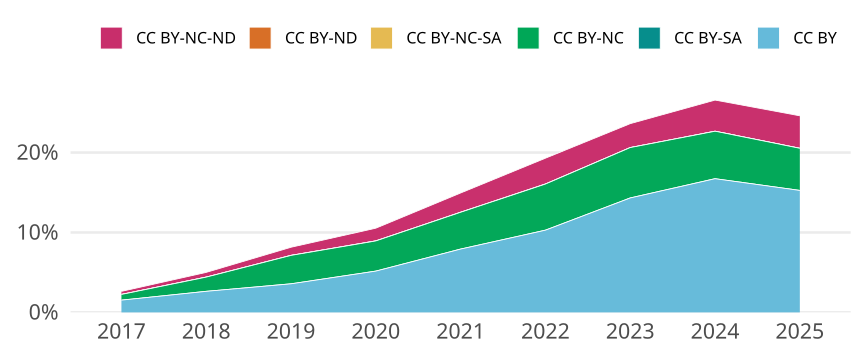

The data file committed next to this chart (first rows):
cr_year, cc, cc_total, jn_all, prop
2017, CC BY, 1040, 67882, 0.01532
2017, CC BY-SA, 0, NA, 0
2017, CC BY-NC, 486, 67882, 0.007159
2017, CC BY-NC-SA, 0, NA, 0
2017, CC BY-ND, 0, NA, 0
2017, CC BY-NC-ND, 260, 67882, 0.00383
2018, CC BY, 1754, 66555, 0.02635
2018, CC BY-SA, 0, NA, 0
2018, CC BY-NC, 1185, 66555, 0.0178
2018, CC BY-NC-SA, 1, 66555, 1.50251671549846e-5
2018, CC BY-ND, 0, NA, 0
2018, CC BY-NC-ND, 394, 66555, 0.00592
2019, CC BY, 1928, 53914, 0.03576
2019, CC BY-SA, 0, NA, 0
2019, CC BY-NC, 1917, 53914, 0.03556
2019, CC BY-NC-SA, 1, 53914, 1.854805801832548e-5
2019, CC BY-ND, 1, 53914, 1.854805801832548e-5
2019, CC BY-NC-ND, 549, 53914, 0.01018
2020, CC BY, 3082, 59662, 0.05166
2020, CC BY-SA, 0, NA, 0
2020, CC BY-NC, 2254, 59662, 0.03778
2020, CC BY-NC-SA, 2, 59662, 3.3522174918708724e-5
2020, CC BY-ND, 0, NA, 0
2020, CC BY-NC-ND, 951, 59662, 0.01594
2021, CC BY, 4436, 55971, 0.07926
2021, CC BY-SA, 0, NA, 0
2021, CC BY-NC, 2577, 55971, 0.04604
2021, CC BY-NC-SA, 2, 55971, 3.573279019492237e-5
2021, CC BY-ND, 0, NA, 0
2021, CC BY-NC-ND, 1351, 55971, 0.02414
2022, CC BY, 5039, 48968, 0.1029
2022, CC BY-SA, 0, NA, 0
2022, CC BY-NC, 2827, 48968, 0.05773
2022, CC BY-NC-SA, 1, 48968, 2.0421499754942002e-5
2022, CC BY-ND, 0, NA, 0
2022, CC BY-NC-ND, 1584, 48968, 0.03235
2023, CC BY, 6897, 48152, 0.1432
2023, CC BY-SA, 0, NA, 0
2023, CC BY-NC, 3035, 48152, 0.06303
2023, CC BY-NC-SA, 0, NA, 0
2023, CC BY-ND, 0, NA, 0
2023, CC BY-NC-ND, 1443, 48152, 0.02997
2024, CC BY, 8321, 49736, 0.1673
2024, CC BY-SA, 0, NA, 0
2024, CC BY-NC, 2956, 49736, 0.05943
2024, CC BY-NC-SA, 0, NA, 0
2024, CC BY-ND, 0, NA, 0
2024, CC BY-NC-ND, 1938, 49736, 0.03897
2025, CC BY, 4950, 32437, 0.1526
2025, CC BY-SA, 0, NA, 0
2025, CC BY-NC, 1711, 32437, 0.05275
2025, CC BY-NC-SA, 0, NA, 0
2025, CC BY-ND, 0, NA, 0
2025, CC BY-NC-ND, 1319, 32437, 0.04066
